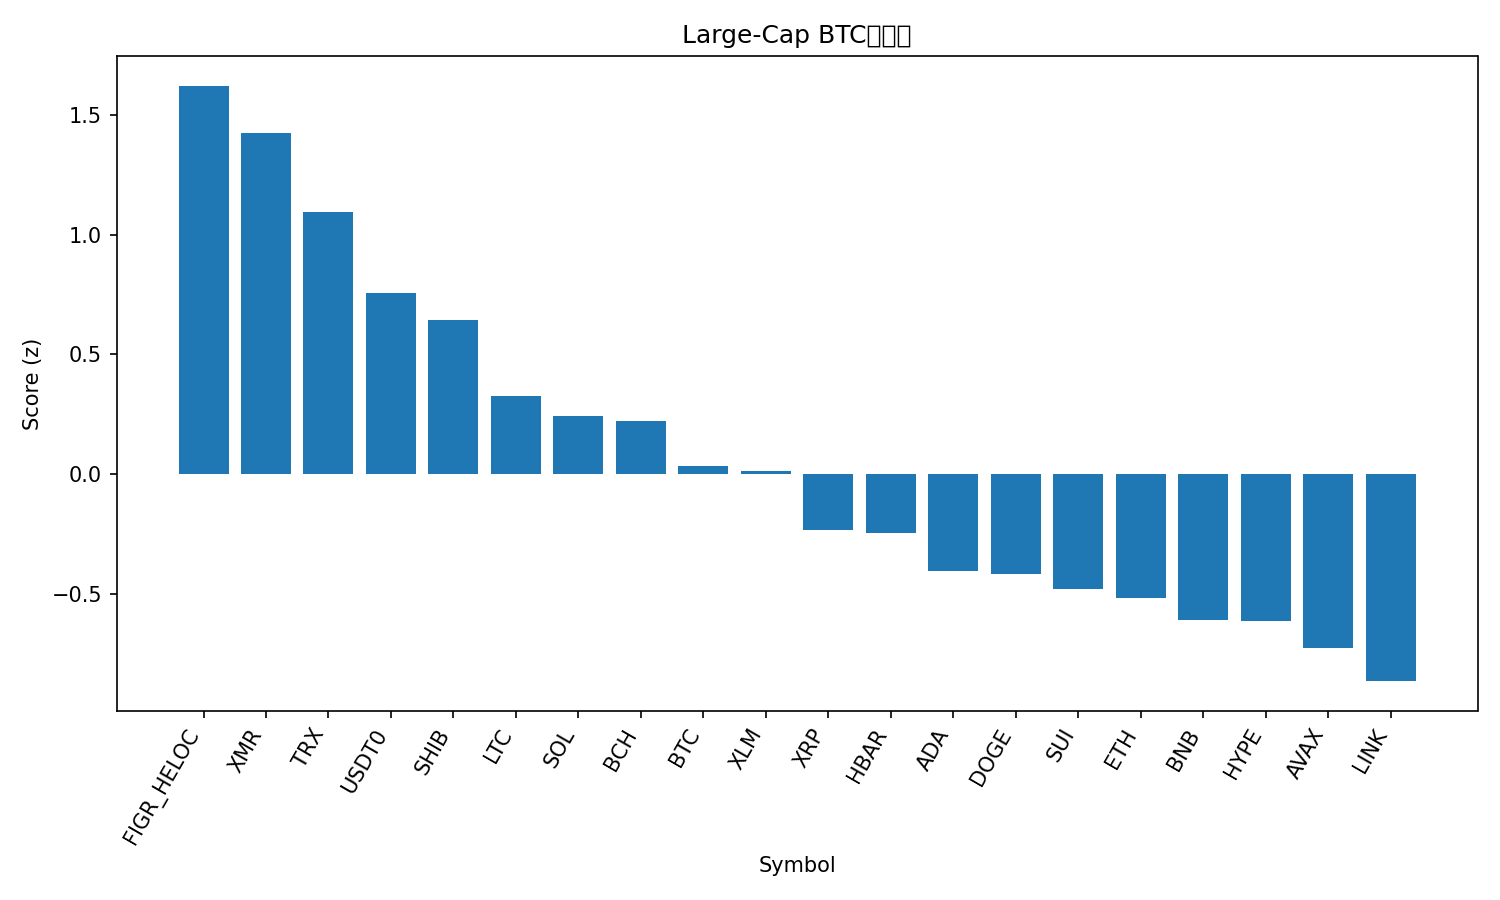

Source data for this figure (header and first rows):
rank, name, symbol, price_btc, price_usd, pct_1h_btc, pct_24h_btc, pct_7d_btc, market_cap_rank, market_cap_usd, volume_usd, score
1, Figure Heloc, FIGR_HELOC, 9.25e-06, 1.02, 0.754, 2.72, 5.471, 15, 13434811300, 44613239, 1.621
2, Monero, XMR, 0.002787, 307.4, 1.499, -1.692, 2.348, 34, 5678361471, 182813156, 1.425
3, TRON, TRX, 2.94e-06, 0.3241, 0.6386, 0.9281, 5.089, 9, 30671714211, 722193573, 1.095
4, USDT0, USDT0, 9.07e-06, 1.0, 0.5457, 0.2921, 2.403, 31, 7071731923, 331123143, 0.7546
5, Shiba Inu, SHIB, 9.3342e-11, 1.029e-05, 0.3969, 1.22, -1.34, 32, 6075910385, 195520561, 0.6423
6, Litecoin, LTC, 0.0008642, 95.31, 0.1689, 0.7778, -0.3058, 30, 7299171111, 721434994, 0.326
7, Solana, SOL, 0.001729, 190.7, 0.1614, 0.7646, -2.484, 6, 104246395915, 7849329399, 0.2423
8, Bitcoin Cash, BCH, 0.004443, 490, 0.01147, 2.199, -6.413, 21, 9796700313, 534226676, 0.221
9, Bitcoin, BTC, 1.0, 110317, 0.0, 0.0, 0.0, 1, 2207535609818, 96850098639, 0.03235
10, Stellar, XLM, 2.93e-06, 0.3232, 0.1498, -0.4885, -0.9427, 19, 10369173875, 224930490, 0.01178
11, XRP, XRP, 2.238e-05, 2.47, -0.1432, -0.507, 1.507, 5, 148451152748, 4616023741, -0.2326
12, Hedera, HBAR, 1.59e-06, 0.1748, 0.01691, -0.465, -3.96, 29, 7418137944, 219076826, -0.2469
13, Cardano, ADA, 5.97e-06, 0.6581, -0.1204, -0.6097, -3.175, 11, 24088241950, 1324066495, -0.4047
14, Dogecoin, DOGE, 1.8e-06, 0.1985, -0.2979, -0.1863, -0.4058, 10, 30109805029, 2489835649, -0.4149
15, Sui, SUI, 2.321e-05, 2.56, -0.1251, -0.2489, -7.046, 22, 9293060950, 1174309824, -0.4768
16, Ethereum, ETH, 0.03567, 3931, -0.2305, -0.9131, -2.197, 2, 475433250460, 43303032942, -0.5183
17, BNB, BNB, 0.009772, 1077, 0.03674, -1.354, -9.378, 4, 150265601637, 2472946345, -0.6101
18, Hyperliquid, HYPE, 0.0003282, 36.19, 0.4173, -4.044, -5.722, 20, 9847290071, 569087978, -0.6109
19, Avalanche, AVAX, 0.0001818, 20.04, -0.05681, -1.343, -9.617, 25, 8563180420, 614092002, -0.7259
20, Chainlink, LINK, 0.0001627, 17.94, 0.08632, -3.877, -3.255, 16, 12516412734, 1289136824, -0.8631
21, Toncoin, TON, 1.974e-05, 2.18, -0.6147, -2.36, -2.793, 35, 5495016682, 179221237, -1.329
